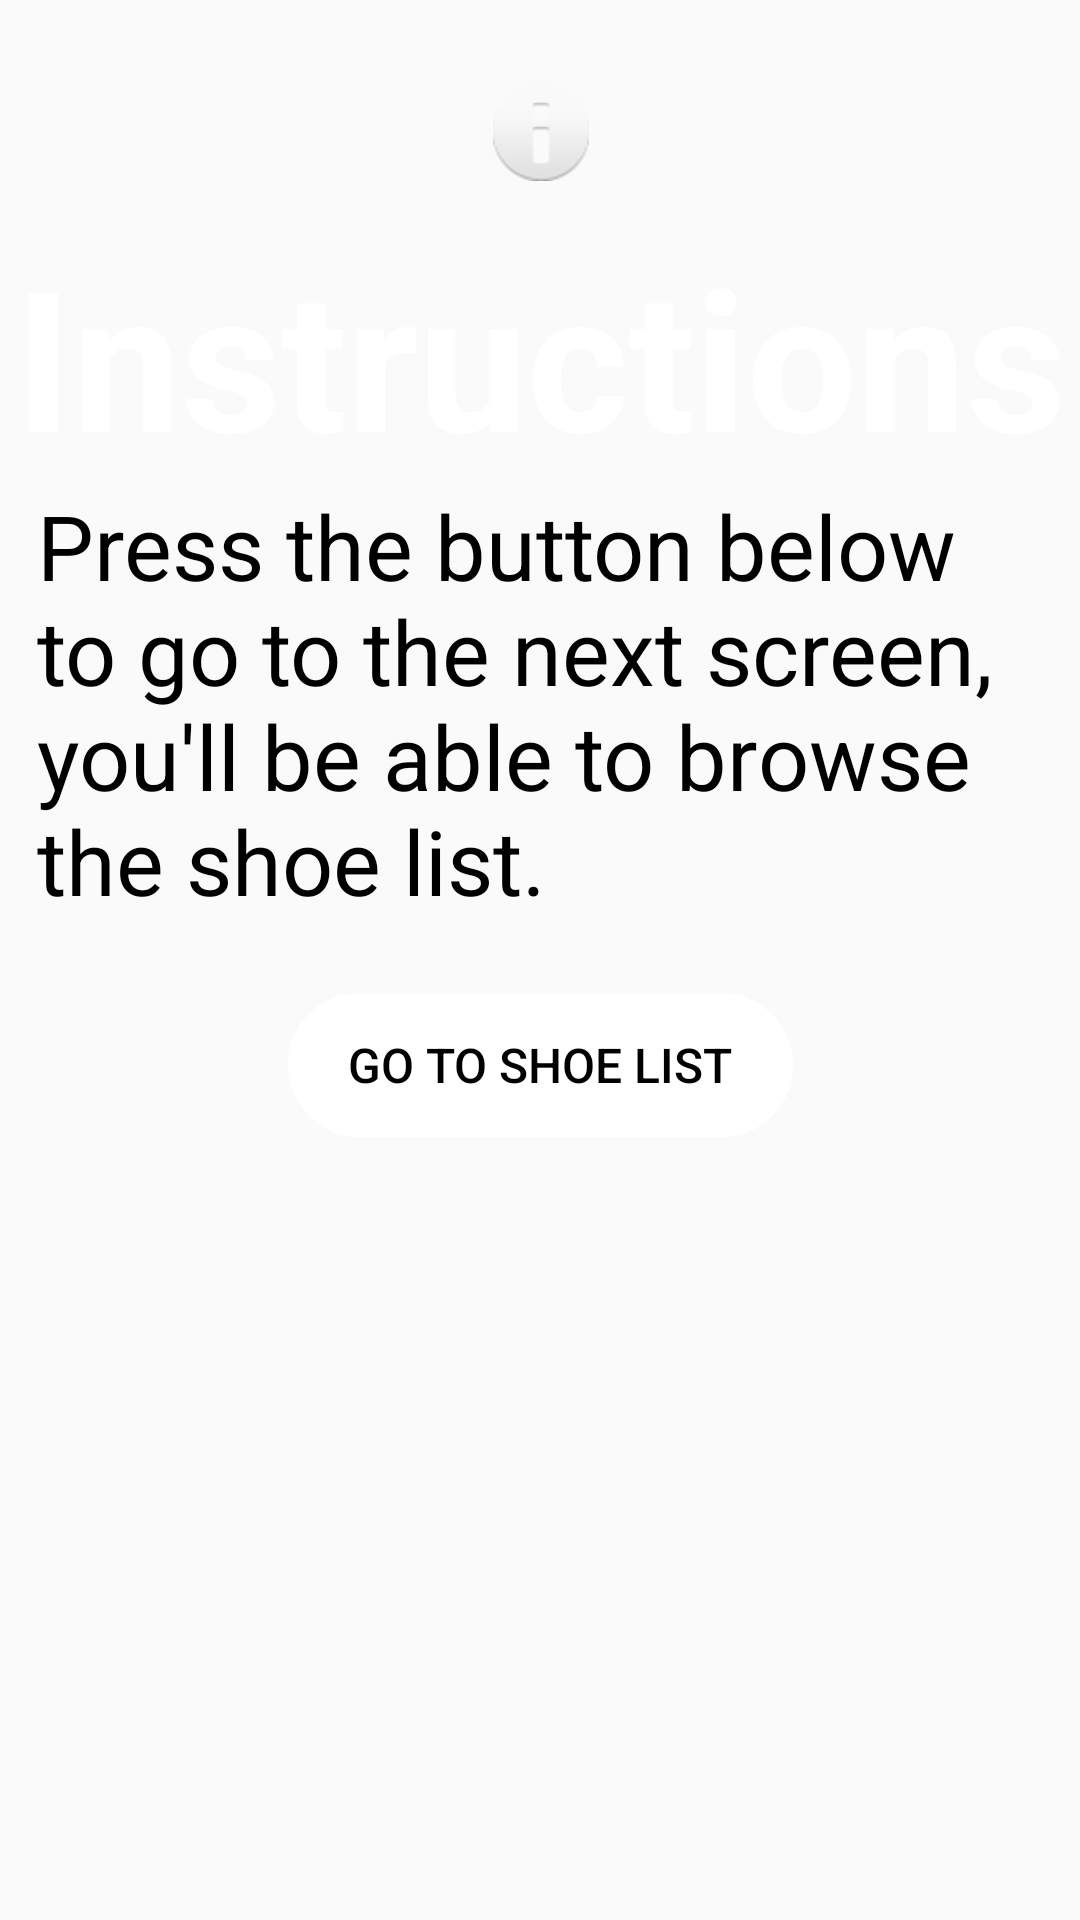

Produce the Android XML layout that renders to this screen, including the resource entries it uses.
<!-- AndroidManifest.xml: application theme AppTheme.NoActionBar -->
<!-- res/layout/fragment_instruction.xml -->
<?xml version="1.0" encoding="utf-8"?>
<layout xmlns:android="http://schemas.android.com/apk/res/android"
    xmlns:app="http://schemas.android.com/apk/res-auto"
    xmlns:tools="http://schemas.android.com/tools">

    <data>

    </data>

    <androidx.constraintlayout.widget.ConstraintLayout
        android:id="@+id/InstructionScreen"
        android:layout_width="match_parent"
        android:layout_height="match_parent"
        android:background="@drawable/background_screen"
        tools:context=".screens.InstructionFragment">


        <TextView
            android:id="@+id/InstructionTitle"
            android:layout_width="wrap_content"
            android:layout_height="wrap_content"
            android:layout_marginTop="60dp"
            android:text="@string/instructions_title"
            android:textColor="@android:color/white"
            android:textSize="65sp"
            android:textStyle="bold"
            app:layout_constraintBottom_toBottomOf="parent"
            app:layout_constraintEnd_toEndOf="parent"
            app:layout_constraintStart_toStartOf="parent"
            app:layout_constraintTop_toTopOf="parent"
            app:layout_constraintVertical_bias="0.031" />

        <TextView
            android:id="@+id/InstructionText"
            android:layout_width="wrap_content"
            android:layout_height="wrap_content"
            android:layout_marginStart="24dp"
            android:text="@string/instructions_text"
            android:textColor="@android:color/black"
            android:textSize="30sp"
            app:layout_constraintEnd_toEndOf="@+id/InstructionTitle"
            app:layout_constraintStart_toStartOf="@+id/InstructionTitle"
            app:layout_constraintTop_toBottomOf="@+id/InstructionTitle" />

        
        <Button
            android:id="@+id/ShoeListButton"
            android:layout_width="wrap_content"
            android:layout_height="wrap_content"
            android:layout_marginTop="24dp"
            android:background="@drawable/input_bg"
            android:backgroundTint="@android:color/white"
            android:paddingLeft="20dp"
            android:paddingTop="10dp"
            android:paddingRight="20dp"
            android:paddingBottom="10dp"
            android:text="@string/shoe_list_button"
            android:textColor="@android:color/black"
            android:textSize="16sp"
            app:layout_constraintEnd_toEndOf="@+id/InstructionTitle"
            app:layout_constraintStart_toStartOf="@+id/InstructionTitle"
            app:layout_constraintTop_toBottomOf="@+id/InstructionText" />

        <ImageView
            android:id="@+id/InfoImage"
            android:layout_width="wrap_content"
            android:layout_height="wrap_content"
            android:layout_marginBottom="15dp"
            android:contentDescription="@string/info_image"
            android:src="@android:drawable/ic_dialog_info"
            app:layout_constraintBottom_toTopOf="@+id/InstructionTitle"
            app:layout_constraintEnd_toEndOf="@+id/InstructionTitle"
            app:layout_constraintStart_toStartOf="@+id/InstructionTitle" />
    </androidx.constraintlayout.widget.ConstraintLayout>
</layout>
<!-- resources referenced by this layout -->
<resources>
  <!-- drawable input_bg (drawable) -->
  <shape xmlns:android="http://schemas.android.com/apk/res/android">
      <stroke android:color="@android:color/white" android:width="2dp"/>
      <corners android:radius="70dp"/>
  </shape>
  <string name="info_image">Info image for instruction screen</string>
  <string name="instructions_text">Press the button below to go to the next screen, you\'ll be able to browse the shoe list.</string>
  <string name="instructions_title">Instructions</string>
  <string name="shoe_list_button">Go To Shoe List</string>
  <style name="AppTheme.NoActionBar">
          <item name="windowActionBar">false</item>
          <item name="windowNoTitle">true</item>
      </style>
</resources>
